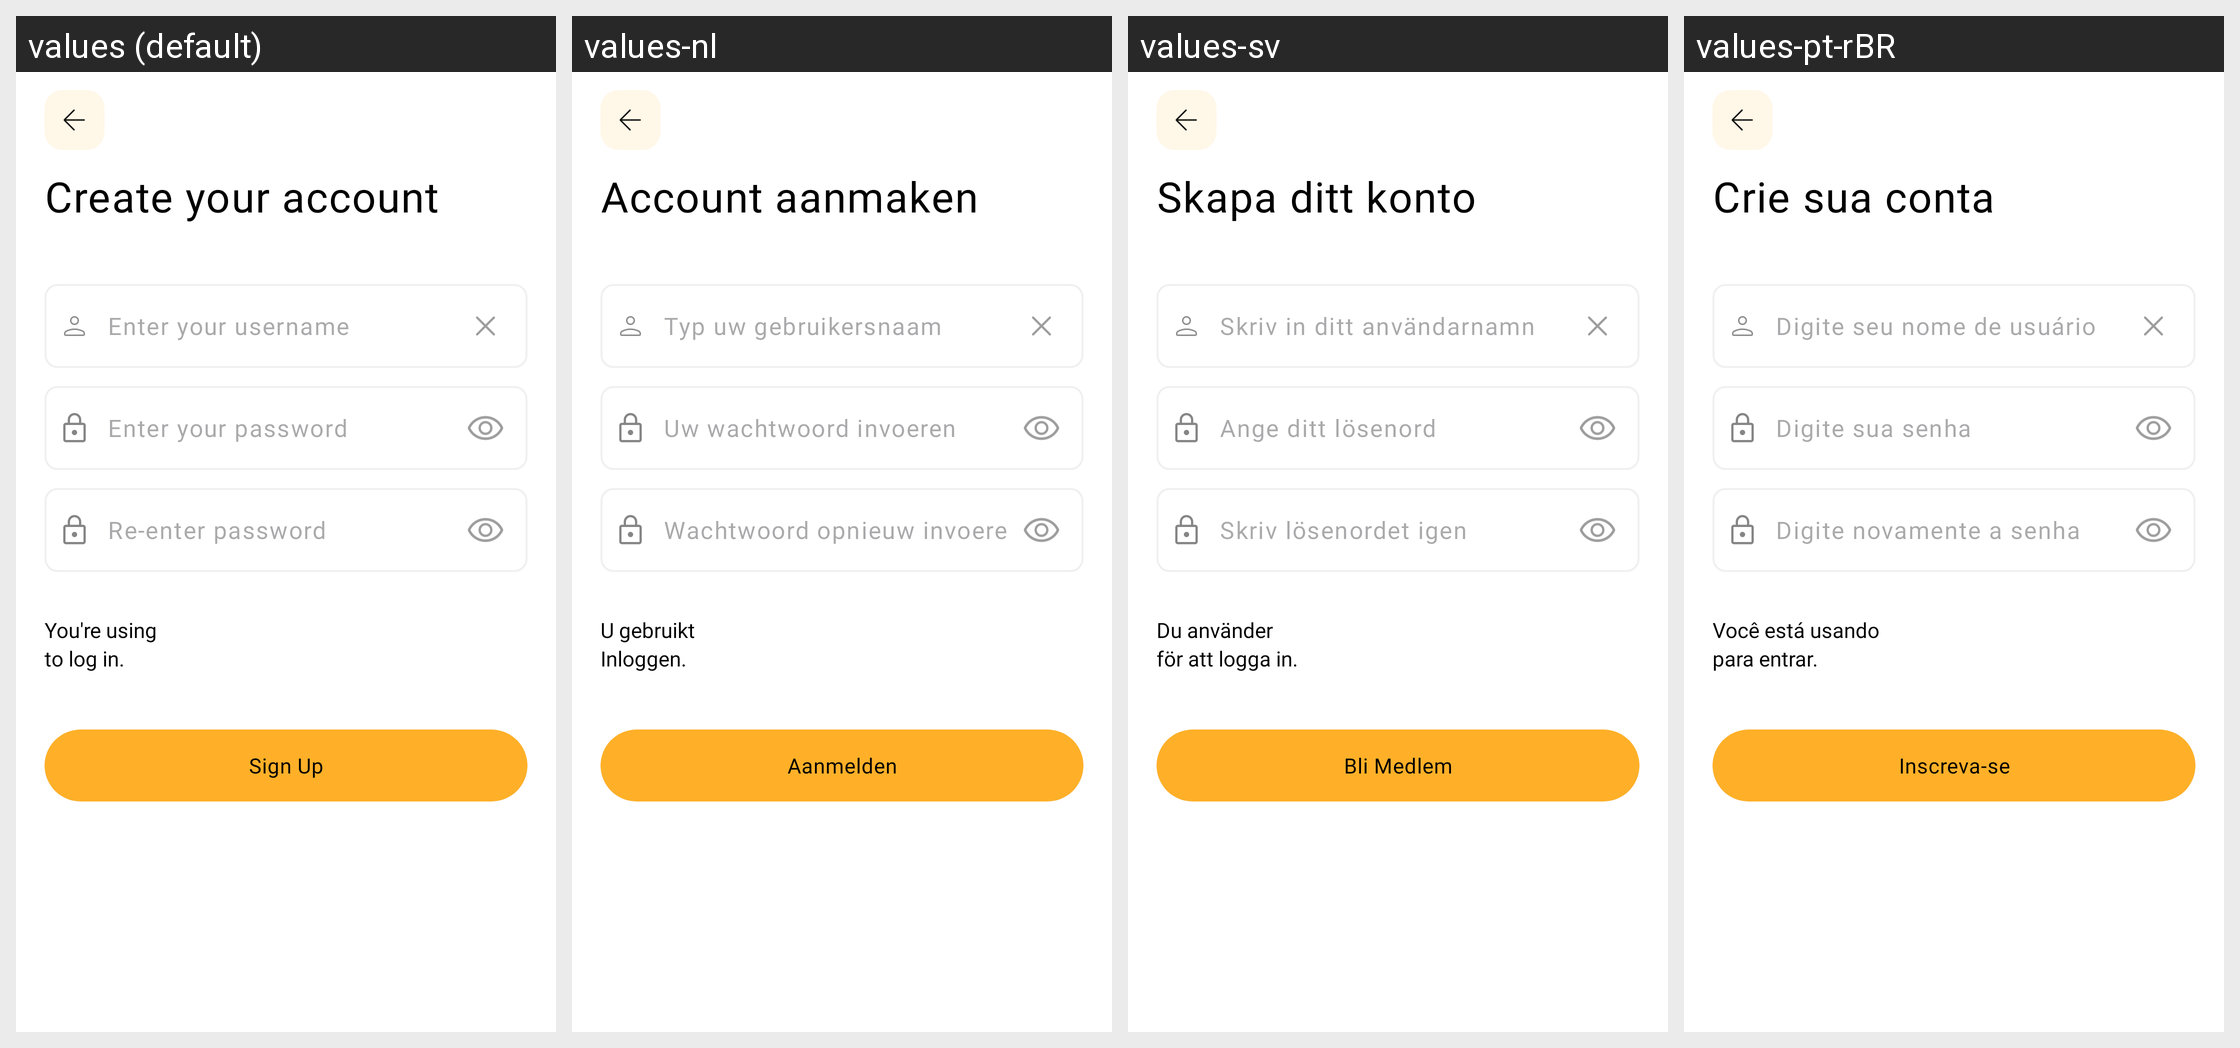

Strings drawn on this Android screen and how each of the app's shown locales translates them:
Android screen res/layout/activity_sign_up.xml rendered under 4 locales, left to right: values (default), values-nl, values-sv, values-pt-rBR. Device: Nexus 5 (rendered at 1080×1920; each locale shown at half size, 540×960, under a caption strip naming it); theme Theme.MoneyTracker.
Other locales in the repository, not shown: values-de, values-es, values-fr, values-id, values-in, values-it, values-ja, values-km, values-ko, values-no, values-th, values-tr, values-vi, values-zh-rCN, values-zh-rTW.
Strings drawn on this screen, with the default value and each locale's value (text and hints the layout hard-codes, and strings that could not be matched under every locale, appear in the picture but are not listed):

create_yr_acc
  values: Create your account
  values-nl: Account aanmaken
  values-sv: Skapa ditt konto
  values-pt-rBR: Crie sua conta

enter_yr_username
  values: Enter your username
  values-nl: Typ uw gebruikersnaam
  values-sv: Skriv in ditt användarnamn
  values-pt-rBR: Digite seu nome de usuário

enter_yr_pw
  values: Enter your password
  values-nl: Uw wachtwoord invoeren
  values-sv: Ange ditt lösenord
  values-pt-rBR: Digite sua senha

re_enter_pw
  values: Re-enter password
  values-nl: Wachtwoord opnieuw invoeren
  values-sv: Skriv lösenordet igen
  values-pt-rBR: Digite novamente a senha

you_r_using
  values: You're using 
  values-nl: U gebruikt
  values-sv: Du använder 
  values-pt-rBR: Você está usando

to_login
  values: to log in.
  values-nl: Inloggen.
  values-sv: för att logga in.
  values-pt-rBR: para entrar.

signup
  values: Sign Up
  values-nl: Aanmelden
  values-sv: Bli Medlem
  values-pt-rBR: Inscreva-se
